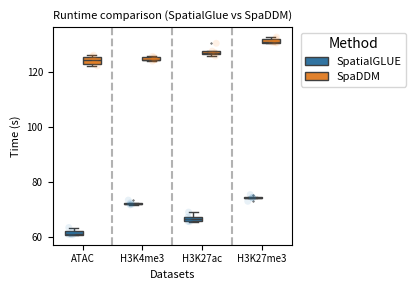
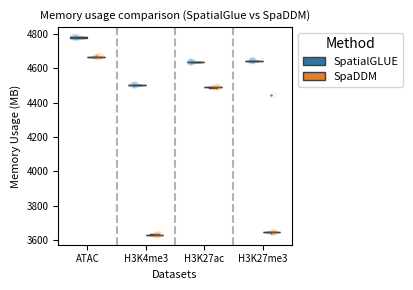

Write the Python code that produced these figures, in order.
import pandas as pd
import matplotlib.pyplot as plt
import seaborn as sns


data_time_spatialglue = {
    "ATAC": [63.51, 60.99, 62.10, 60.94, 60.85],
    "H3K4me3": [72.49, 71.98, 71.74, 72.07, 73.50],
    "H3K27ac": [67.34, 69.13, 66.68, 65.63, 65.72],
    "H3K27me3": [74.21, 75.50, 74.51, 73.07, 74.44],
}

data_time_spaddm = {
    "ATAC": [122.38, 123.04, 126.29, 124.48, 125.72],
    "H3K4me3": [125.85, 124.70, 124.64, 124.11, 125.53],
    "H3K27ac": [126.56, 127.18, 125.96, 130.61, 127.76],
    "H3K27me3": [130.95, 130.89, 132.89, 130.74, 132.19],
}


data_memory_spatialglue = {
    "ATAC": [4778.75, 4781.16, 4777.95, 4781.97, 4779.92],
    "H3K4me3": [4502.47, 4501.59, 4503.44, 4502.77, 4500.85],
    "H3K27ac": [4636.59, 4637.80, 4635.55, 4637.45, 4635.40],
    "H3K27me3": [4643.97, 4642.57, 4643.94, 4642.88, 4644.40],
}

data_memory_spaddm = {
    "ATAC": [4665.75, 4666.89, 4667.38, 4669.81, 4665.78],
    "H3K4me3": [3633.86, 3631.65, 3632.47, 3631.61, 3632.91],
    "H3K27ac": [4491.32, 4491.48, 4490.04, 4488.20, 4489.42],
    "H3K27me3": [4444.19, 3645.23, 3644.59, 3645.60, 3645.36],
}
datasets = ["ATAC", "H3K4me3", "H3K27ac", "H3K27me3"]


# 转为长格式 DataFrame
df_list = []

for dataset, values in data_time_spatialglue.items():
    df_list.append(pd.DataFrame({
        "Dataset": dataset,
        "Time": values,
        "Method": "SpatialGLUE"
    }))

for dataset, values in data_time_spaddm.items():
    df_list.append(pd.DataFrame({
        "Dataset": dataset,
        "Time": values,
        "Method": "SpaDDM"
    }))

df = pd.concat(df_list, ignore_index=True)

# ====== 开始绘制 ======
plt.figure(figsize=(5, 3))
# 箱线图（不同模型不同颜色）
ax = sns.boxplot(
    data=df,
    x="Dataset",
    y="Time",
    hue="Method",
    width=0.6,
    fliersize=0,  # 不显示默认异常点
    flierprops=dict(marker='o', markersize=0.5)
)

# 用 scatter / strip 点覆盖上去（颜色自动跟 hue 匹配）
ax = sns.stripplot(
    data=df,
    x="Dataset",
    y="Time",
    hue="Method",
    dodge=True,        # 分开两个模型的点
    jitter=True,       # 稍微散开
    alpha=0.1,
    legend=False
)
# ====== 在数据集之间添加竖直虚线 ======
for i in range(len(datasets) - 1):
    plt.axvline(x=i + 0.5, color="gray", linestyle="--", alpha=0.6)

# 避免重复图例
plt.legend(title="Method", bbox_to_anchor=(1.5, 1), loc="upper right", fontsize=8)
# ax.legend_.remove()
plt.xticks(fontsize=7)
plt.yticks(fontsize=7)
plt.ylabel("Time (s)", fontsize=8)
plt.xlabel("Datasets", fontsize=8)
plt.title("Runtime comparison (SpatialGlue vs SpaDDM)", fontsize=8)
plt.tight_layout()
plt.show()
plt.savefig('Runtime comparison (SpatialGlue vs SpaDDM).pdf', dpi=300)






# 转为长格式 DataFrame
df_list = []

for dataset, values in data_memory_spatialglue.items():
    df_list.append(pd.DataFrame({
        "Dataset": dataset,
        "Time": values,
        "Method": "SpatialGLUE"
    }))

for dataset, values in data_memory_spaddm.items():
    df_list.append(pd.DataFrame({
        "Dataset": dataset,
        "Time": values,
        "Method": "SpaDDM"
    }))

df = pd.concat(df_list, ignore_index=True)

# ====== 开始绘制 ======
plt.figure(figsize=(5, 3))
# 箱线图（不同模型不同颜色）
ax = sns.boxplot(
    data=df,
    x="Dataset",
    y="Time",
    hue="Method",
    width=0.6,
    fliersize=0,  # 不显示默认异常点
    flierprops=dict(marker='o', markersize=0.5)
)

# 用 scatter / strip 点覆盖上去（颜色自动跟 hue 匹配）
ax = sns.stripplot(
    data=df,
    x="Dataset",
    y="Time",
    hue="Method",
    dodge=True,        # 分开两个模型的点
    jitter=True,       # 稍微散开
    alpha=0.1,
    legend=False
)
# ====== 在数据集之间添加竖直虚线 ======
for i in range(len(datasets) - 1):
    plt.axvline(x=i + 0.5, color="gray", linestyle="--", alpha=0.6)

# 避免重复图例
plt.legend(title="Method", bbox_to_anchor=(1.5, 1), loc="upper right", fontsize=8)
# ax.legend_.remove()
plt.xticks(fontsize=7)
plt.yticks(fontsize=7)
plt.ylabel("Memory Usage (MB)", fontsize=8)
plt.xlabel("Datasets", fontsize=8)
plt.title("Memory usage comparison (SpatialGlue vs SpaDDM)", fontsize=8)
plt.tight_layout()
plt.show()
plt.savefig('Memory usage comparison (SpatialGlue vs SpaDDM).pdf', dpi=300)
